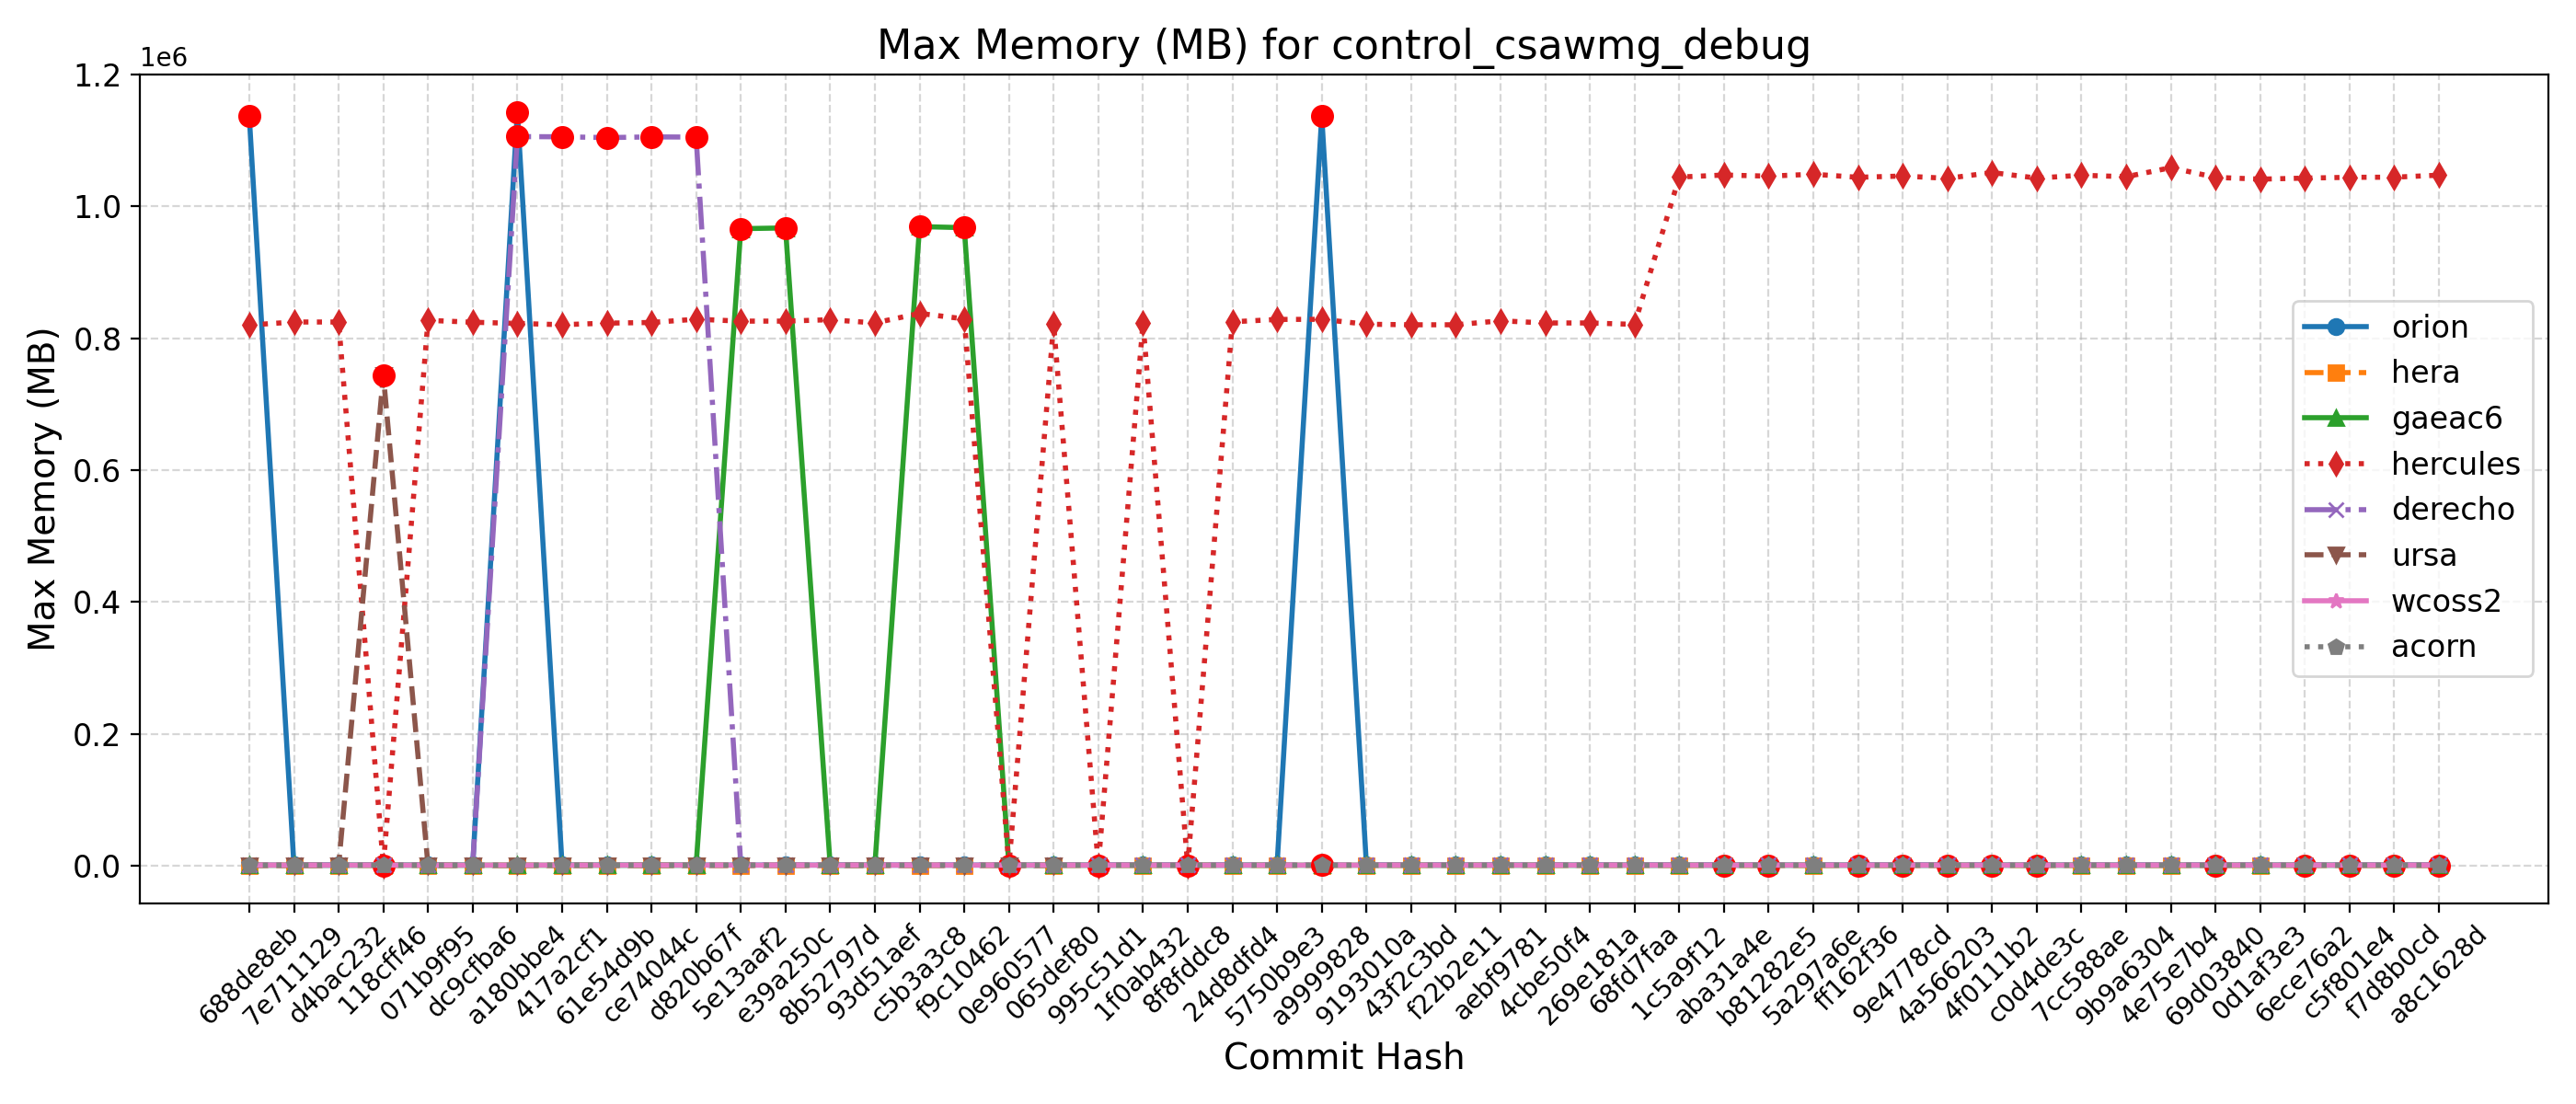

The data file committed next to this chart (first rows):
Hash, Date, Message, orion, hera, gaeac6, hercules, derecho, ursa, wcoss2, acorn
688de8eb, 2025-09-04, Fix default cdmbgwd settings (#2788), 1136644, 836, 969, 820064, 1105, 744, 1112, 1119
7e711129, 2025-09-02, Use container with spack stack 1.9.2 (#2…, 1142, 844, 972, 824648, 1105, 743, 1112, 1117
d4bac232, 2025-08-29, MPAS dycore + Atmosphere Generalization …, 1142, 844, 972, 824648, 1105, 743, 1112, 1117
118cff46, 2025-08-25, Add FV3 grid mask for regional domains t…, 1139, 836, 967, 838, 1108, 743976, 1113, 1114
071b9f95, 2025-08-22, Fix Restart IAU and Ultra-Low Reproducib…, 1142, 849, 972, 827200, 1105, 743, 1112, 1118
dc9cfba6, 2025-08-19, Update CICE through 2025-07 and switch t…, 1132, 836, 970, 824316, 1104, 741, 1113, 1113
a180bbe4, 2025-08-15, FV3: Fix Prate_avg and UPP call freq + F…, 1143264, 836, 964, 822496, 1105780, 741, 1113, 1117
417a2cf1, 2025-08-13, Fix conus13km tests restart and decompos…, 1143, 838, 968, 820572, 1105528, 739, 1113, 1114
61e54d9b, 2025-08-11, Add two-way ocean-wave coupling feature …, 1141, 837, 966, 822924, 1104284, 741, 1112, 1116
ce74044c, 2025-08-06, Create a user-friendly "process model" t…, 1143, 839, 971, 823944, 1105348, 743, 1112, 1121
d820b67f, 2025-08-01, Update GOCART to v2.4.3 (#2819), 1140, 836, 969, 828904, 1105068, 743, 1114, 1117
5e13aaf2, 2025-07-29, Update DATM meshes and switch to bilinea…, 1139, 853, 966176, 825972, 1099, 766, 1114, 1118
e39a250c, 2025-07-24, Update FV3 hash to include UPP ss192/Urs…, 1141, 834, 967296, 826016, 1099, 743, 1114, 1117
8b52797d, 2025-07-21, Combination of 2684,2707,2771 (MERRA2 3-…, 1134, 839, 969, 828148, 1100, 743, 1113, 1117
93d51aef, 2025-07-17, Exporting Canopy Variables from AQM to F…, 1142, 835, 965, 823280, 1101, 741, 1117, 1117
c5b3a3c8, 2025-07-14, GFDLMP-v3 and TEMPO MP microphysics (#25…, 1142, 838, 969356, 837692, 1103, 742, 1115, 1113
f9c10462, 2025-07-11, Combination of several CCPP-physics PRs …, 1139, 840, 967688, 829400, 1108, 757, 1116, 1119
0e960577, 2025-07-09, Combination #2777 (maintask writes CMEPS…, 1142, 852, 966, 829, 1106, 739, 1118, 1115
065def80, 2025-07-07, Port UFS-WM to Ursa (#2471), 1138, 838, 966, 821636, 1107, 741, 1115, 1117
995c51d1, 2025-07-03, Upgrade UFS-WM to spack-stack/1.9.2 (#26…, 1138, 838, 966, 820, 1107, , 1115, 1117
1f0ab432, 2025-07-01, Reduce WW3 memory use (#2624), 1140, 838, 969, 823756, 1114, , 1119, 1115
8f8fddc8, 2025-06-30, Bring in scale-aware 3DTKE related chang…, 1132, 842, 966, 824, 1112, , 1114, 1115
24d8dfd4, 2025-06-26, Slight modification in orographic gravit…, 1135, 834, 972, 824952, 1114, , 1108, 1107
5750b9e3, 2025-06-20, gcycle update (#2747), 1133, 828, 970, 828568, 1114, , 1113, 1111
a9999828, 2025-06-12, Add a new parameter in dycore to control…, 1137124, 833, 967, 828716, 1117, , 1092, 1111
9193010a, 2025-06-06, In Noah-MP, set zero for canopy liquid a…, 1138, 854, 967, 821300, 1112, , 1111, 1106
43f2c3bd, 2025-06-04, Urgent Documentation Update for HSD Capa…, 1135, 847, 967, 820460, 1112, , 1113, 1107
f22b2e11, 2025-06-02, Bug fix for surface roughness calculatio…, 1135, 847, 967, 820460, 1112, , 1113, 1107
aebf9781, 2025-05-27, Fix bug to improve wave initialization b…, 1135, 833, 966, 826520, 1115, , 1106, 1108
4cbe50f4, 2025-05-23, Add idealized, regional tropical cyclone…, 1136, 819, 967, 823200, 1113, , 1111, 1106
269e181a, 2025-05-23, Add GFSv17 IAU restart tests without wav…, 1136, 819, 967, 823200, 1113, , 1111, 1106
68fd7faa, 2025-05-15, Enable Hera, Hercules Gnu tests: cpld_de…, 1136, 838, 966, 821040, 1115, , 1111, 1106
1c5a9f12, 2025-05-09, Add "ultra low" coupled configurations t…, 1136, 730, 966, 1044436, 1115, , 1111, 1106
aba31a4e, 2025-05-06, Resolve miscellaneous WM issues and upda…, 1130, 714, 964, 1047532, 1113, , 1111, 1105
b81282e5, 2025-05-05, Switch to vector remapping and bilinear …, 1130, 714, 964, 1045832, 1113, , 1111, 1105
5a297a6e, 2025-05-02, improve coupled model startup cost for w…, 1126, 726, 962, 1048728, 1114, , 1109, 1106
ff162f36, 2025-05-01, NSSL MP scheme updates + Stochastic Phys…, 1131, 715, 963, 1044088, 1115, , 1110, 1106
9e4778cd, 2025-04-25, Loosen restriction on optional arguments…, 1138, 713, 965, 1046000, 1118, , 1111, 1106
4a566203, 2025-04-23, CMake Atmosphere Dycore Generalization +…, 1134, 712, 973, 1042524, 1114, , 1111, 1113
4f0111b2, 2025-04-21, Add CMEPS log file at restart write; IAU…, 1132, 707, 965, 1051296, 1114, , 1107, 1109
c0d4de3c, 2025-04-18, Update mom6 to its main repository 20250…, 1137, 710, 962, 1042888, 1114, , 1107, 1108
7cc588ae, 2025-04-16, Add PIO configuration variables for CMEP…, 1137, 730, 965, 1047224, 1112, , 1107, 1109
9b9a6304, 2025-04-11, Memcheck fixes (#2655), 1135, 732, 968, 1044964, 1115, , 1110, 1105
4e75e7b4, 2025-04-10, Update upp submodule to the latest UPP (…, 1130, 732, 965, 1058656, 1113, , 1116, 1110
69d03840, 2025-04-07, Use ESMF Redist instead of Remap for FV3…, 1139, 717, 962, 1043988, 1116, , 1113, 1113
0d1af3e3, 2025-04-02, Convert GFS DDTs from blocked data struc…, 1138, 729, 962, 1041264, 1112, , 1114, 1115
6ece76a2, 2025-03-28, Update WW3  by merging develop  as of 20…, 1145, 717, 965, 1042848, 1115, , 1118, 1120
c5f801e4, 2025-03-27, Sync CDEPS and CMEPS to ESCOMP (#2664), 1144, 716, 967, 1044064, 1116, , 1115, 1118
f7d8b0cd, 2025-03-26, Add support for FV3 native grid (cubed s…, 1139, 718, 969, 1044232, 1119, , 1116, 1120
a8c1628d, 2025-03-24, Introduce prognostic updraft velocity to…, 1146, 718, 966, 1047296, 1119, , 1118, 1118
